10-way image classification set "data" from GitHub (naveedeveloper/inception-fast-food-classifier); label vocabulary: baked potato, burger, crispy chicken, donut, fries, hot dog, pizza, sandwich, taco, taquito.

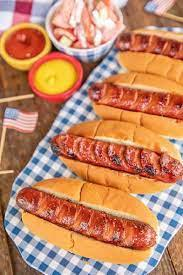
Label: hot dog

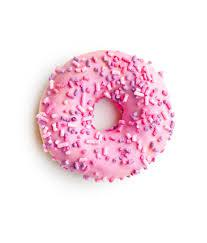
Label: donut

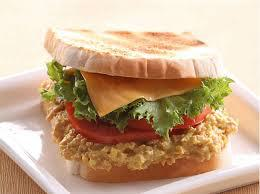
Label: sandwich

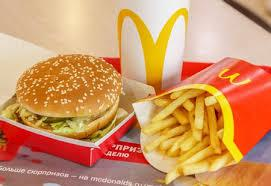
Label: burger

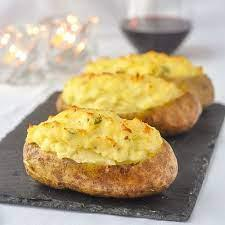
Label: baked potato

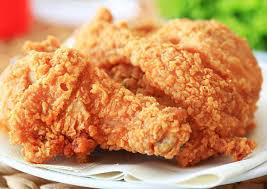
Label: crispy chicken
